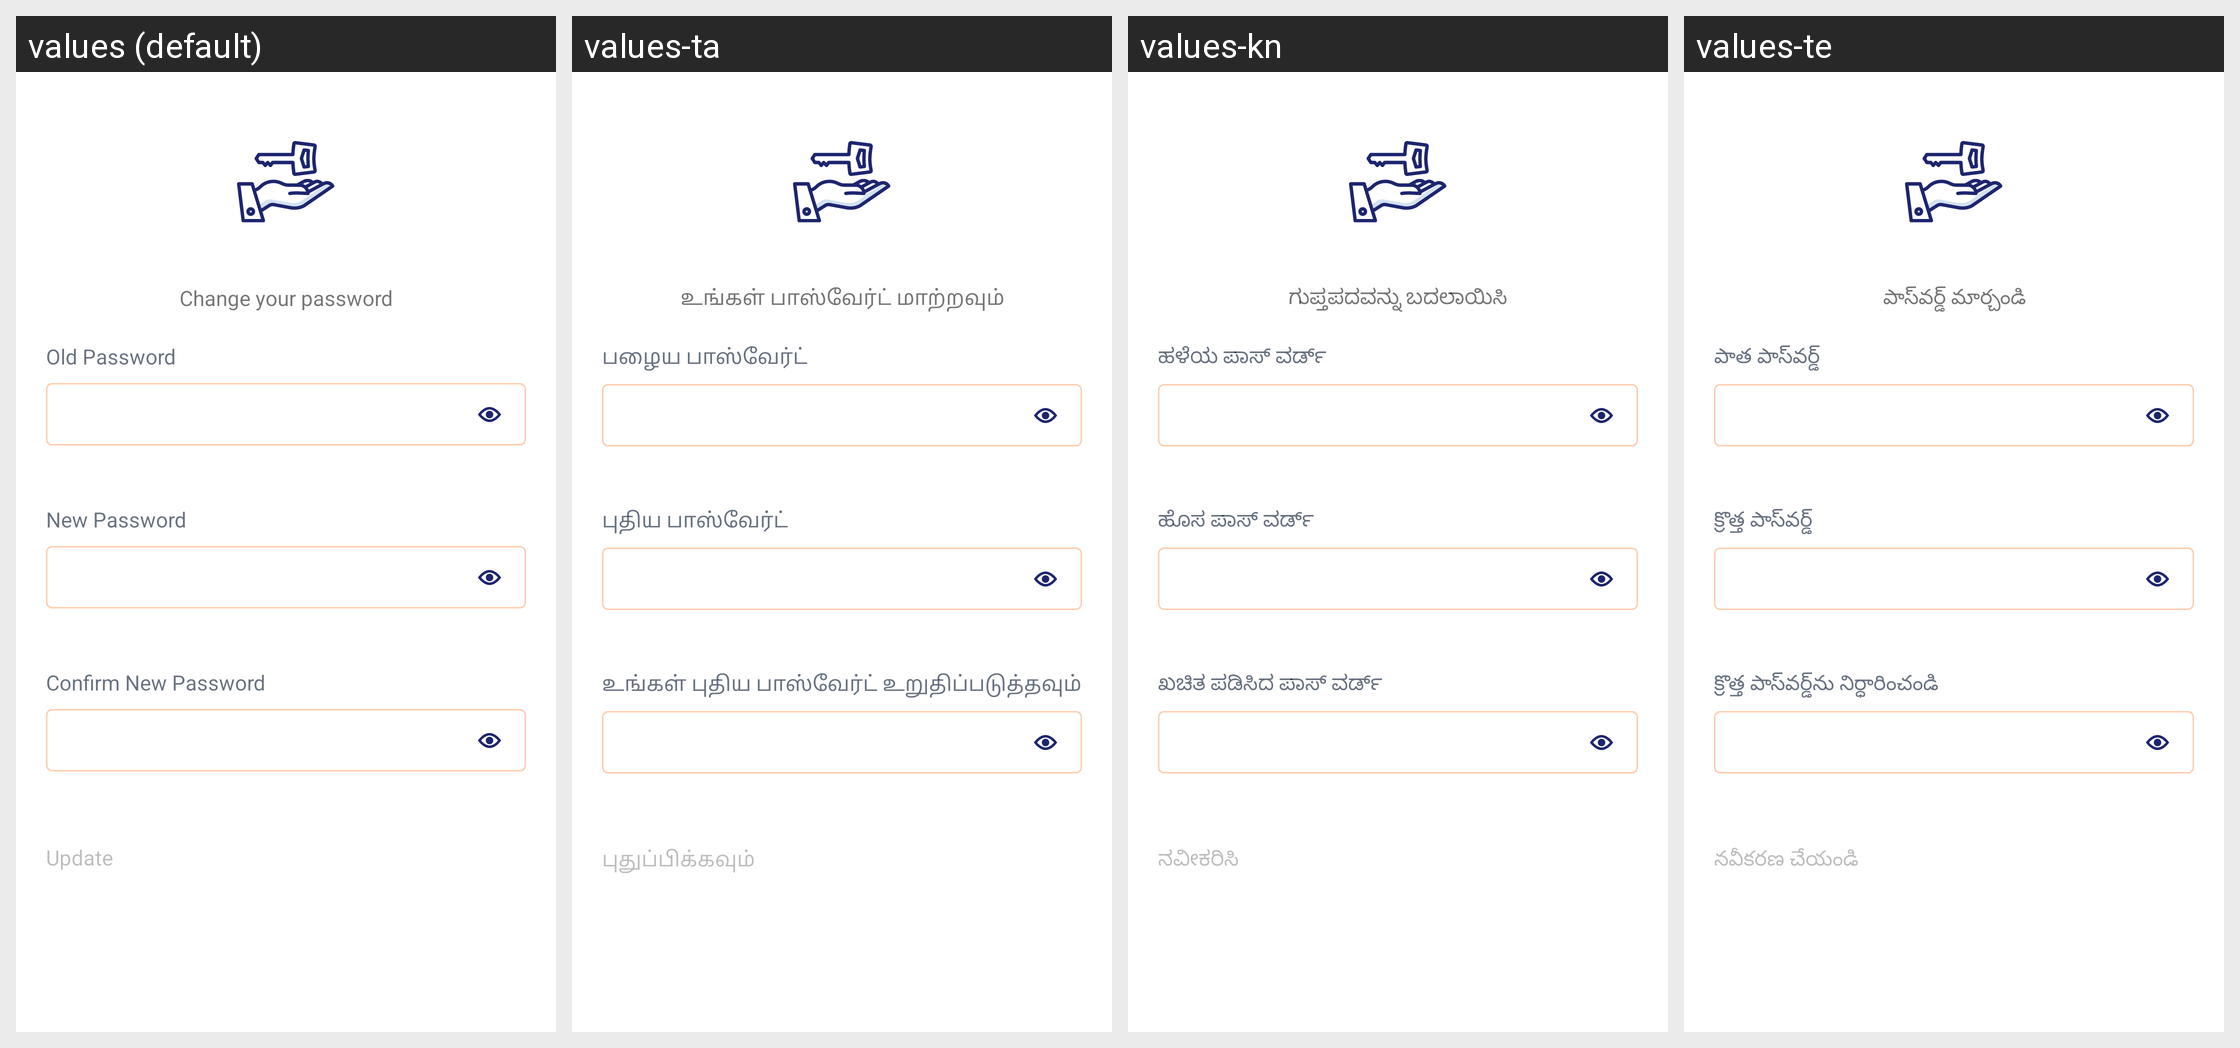

Strings drawn on this Android screen and how each of the app's shown locales translates them:
Android screen res/layout/fragment_reset_password.xml rendered under 4 locales, left to right: values (default), values-ta, values-kn, values-te. Device: Nexus 5 (rendered at 1080×1920; each locale shown at half size, 540×960, under a caption strip naming it); theme Theme.EVidyalokaPartner.
Other locales in the repository, not shown: values-hi, values-mr.
Strings drawn on this screen, with the default value and each locale's value (text and hints the layout hard-codes, and strings that could not be matched under every locale, appear in the picture but are not listed):

change_your_password
  values: Change your password
  values-ta: உங்கள் பாஸ்வேர்ட் மாற்றவும்
  values-kn: ಗುಪ್ತಪದವನ್ನು ಬದಲಾಯಿಸಿ
  values-te: పాస్‌వర్డ్ మార్చండి

old_password
  values: Old Password
  values-ta: பழைய பாஸ்வேர்ட்
  values-kn: ಹಳೆಯ ಪಾಸ್ ವರ್ಡ್
  values-te: పాత పాస్‌వర్డ్

new_password
  values: New Password
  values-ta: புதிய பாஸ்வேர்ட்
  values-kn: ಹೊಸ ಪಾಸ್ ವರ್ಡ್
  values-te: క్రొత్త పాస్‌వర్డ్

confirm_new_password
  values: Confirm New Password
  values-ta: உங்கள் புதிய பாஸ்வேர்ட் உறுதிப்படுத்தவும்
  values-kn: ಖಚಿತ ಪಡಿಸಿದ ಪಾಸ್ ವರ್ಡ್
  values-te: క్రొత్త పాస్‌వర్డ్‌ను నిర్ధారించండి

update
  values: Update
  values-ta: புதுப்பிக்கவும்
  values-kn: ನವೀಕರಿಸಿ
  values-te: నవీకరణ చేయండి
